14-way image classification set "coral_img" from GitHub (JuanIsernGhosn/coral-classification-deep-learning); label vocabulary: ACER, APAL, CNAT, DANT, DSTR, GORG, MALC, MCAV, MMEA, MONT, PALY, SPO, SSID, TUNI.

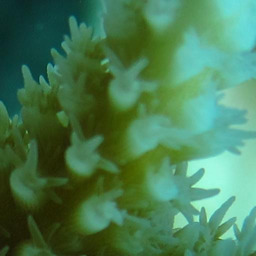
Label: ACER

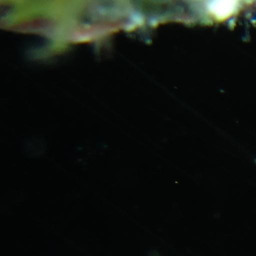
Label: DANT

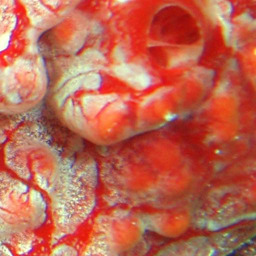
Label: TUNI

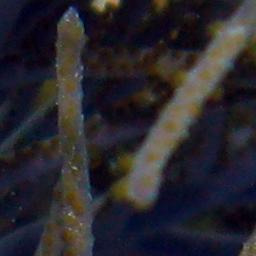
Label: GORG

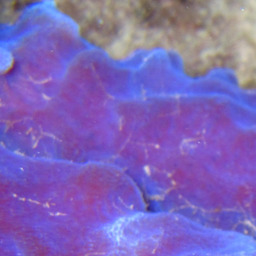
Label: SPO

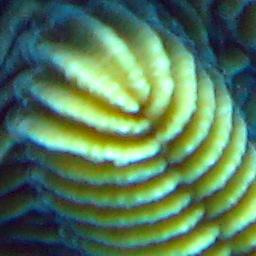
Label: CNAT
